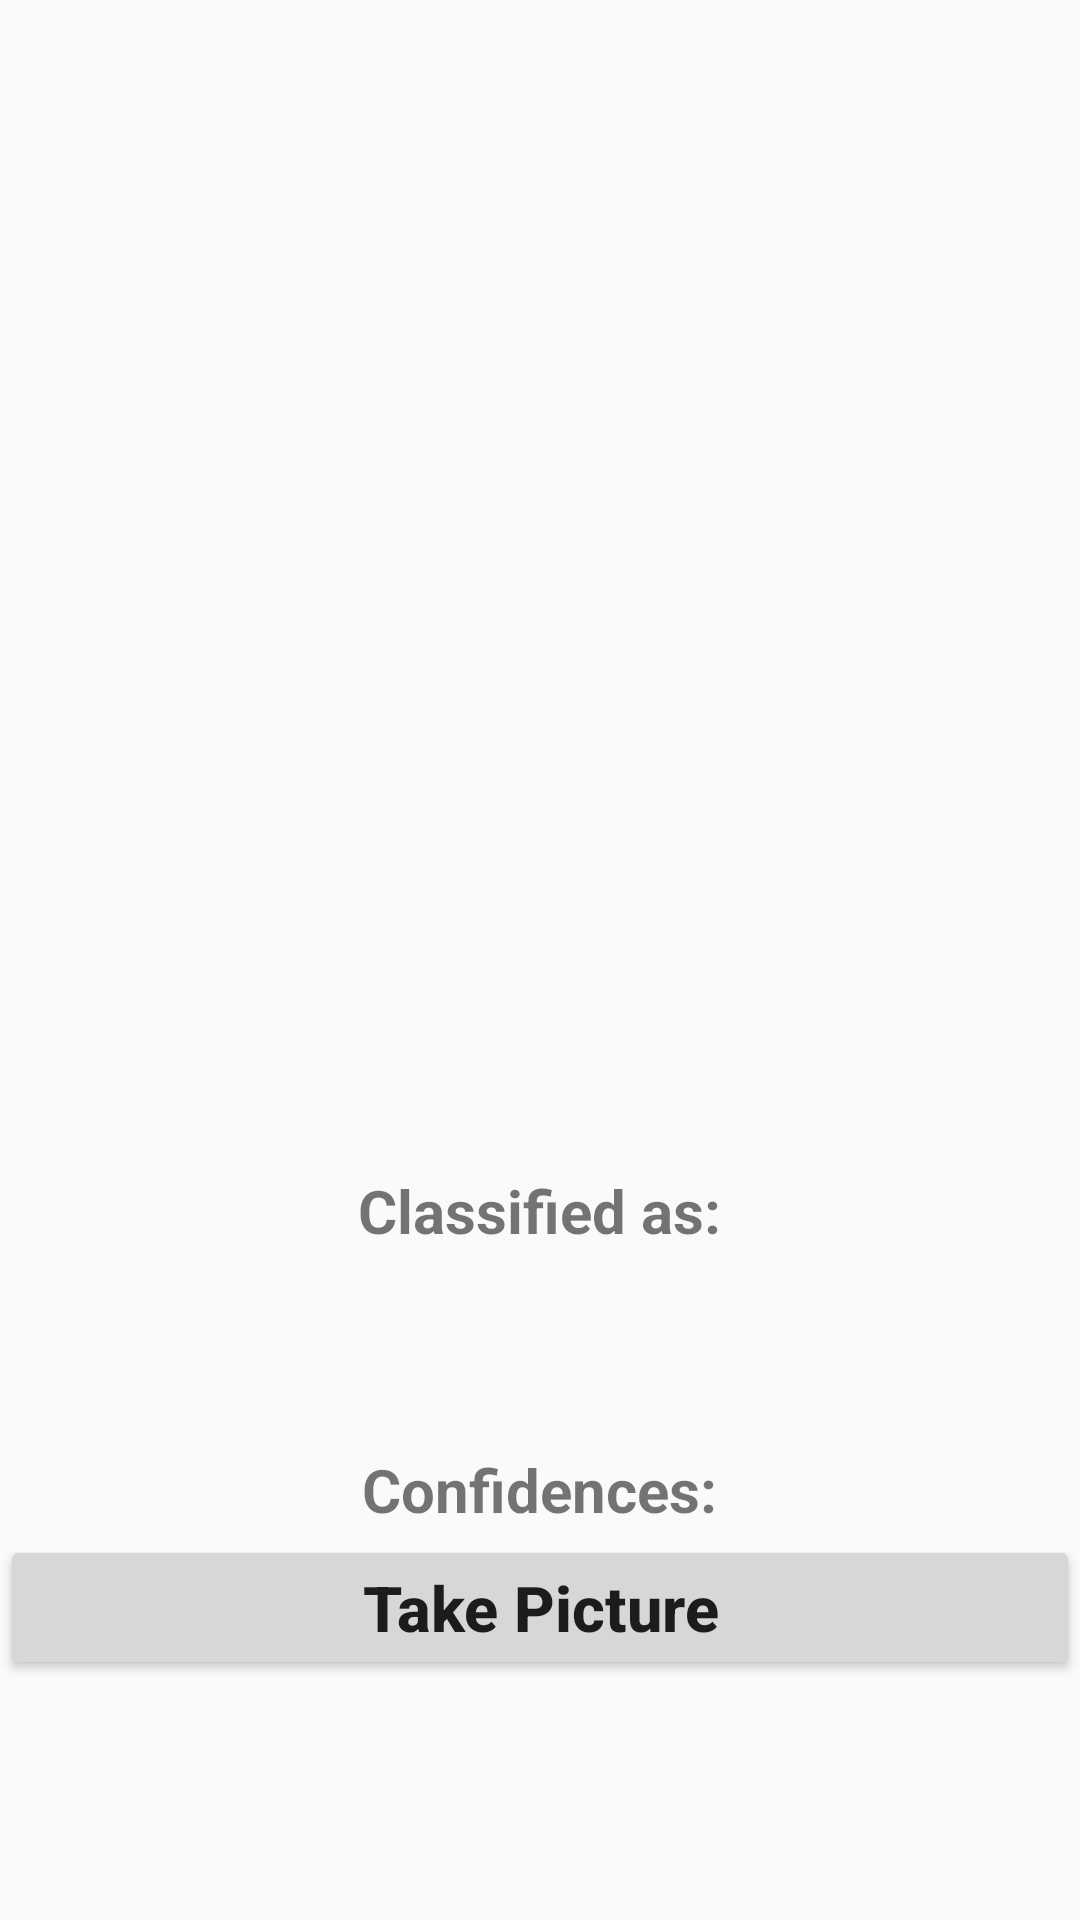

Reconstruct the res/layout file that produces this screen, plus the resources it refers to.
<!-- AndroidManifest.xml: application theme Theme.MAD_7 -->
<!-- res/layout/activity_ml.xml -->
<?xml version="1.0" encoding="utf-8"?>
<RelativeLayout xmlns:android="http://schemas.android.com/apk/res/android"
    xmlns:app="http://schemas.android.com/apk/res-auto"
    xmlns:tools="http://schemas.android.com/tools"
    android:layout_width="match_parent"
    android:layout_height="match_parent"
    tools:context=".ml_model">

    <Button
        android:id="@+id/button"
        android:layout_width="match_parent"
        android:layout_height="wrap_content"
        android:layout_alignParentBottom="true"
        android:layout_centerVertical="true"
        android:layout_marginBottom="80dp"
        android:text="Take Picture"
        android:textAllCaps="false"
        android:textSize="21sp"
        android:textStyle="bold" />

    <ImageView
        android:layout_width="370sp"
        android:layout_height="370sp"
        android:layout_centerHorizontal="true"
        android:id="@+id/imageView"
        android:layout_marginTop="10sp"
        />
    <TextView
        android:layout_width="wrap_content"
        android:layout_height="wrap_content"
        android:layout_centerHorizontal="true"
        android:text="Classified as:"
        android:textStyle="bold"
        android:textSize="20sp"
        android:id="@+id/classified"
        android:layout_below="@+id/imageView"
        android:layout_marginTop="10sp"
        />
    <TextView
        android:layout_width="wrap_content"
        android:layout_height="wrap_content"
        android:layout_centerHorizontal="true"
        android:text=""
        android:textColor="#C30000"
        android:textStyle="bold"
        android:textSize="27sp"
        android:id="@+id/result"
        android:layout_below="@+id/classified"
        />
    <TextView
        android:layout_width="wrap_content"
        android:layout_height="wrap_content"
        android:id="@+id/confidencesText"
        android:text="Confidences:"
        android:textStyle="bold"
        android:textSize="20sp"
        android:layout_centerHorizontal="true"
        android:layout_below="@+id/result"
        android:layout_marginTop="30sp"
        />
    <TextView
        android:layout_width="wrap_content"
        android:layout_height="wrap_content"
        android:layout_centerHorizontal="true"
        android:text=""
        android:textColor="#000"
        android:textSize="22sp"
        android:id="@+id/confidence"
        android:layout_below="@+id/confidencesText"
        />

</RelativeLayout>
<!-- resources referenced by this layout -->
<resources>
  <style name="Theme.MAD_7" parent="Theme.AppCompat.Light.DarkActionBar">
          
          <item name="colorPrimary">@color/orange</item>
          <item name="colorPrimaryDark">@color/lightRed</item>
          <item name="colorAccent">@color/rust</item>
          
      </style>
  <color name="orange">#FF4F00</color>
  <color name="lightRed">#BF5700</color>
  <color name="rust">#B7410E</color>
</resources>
